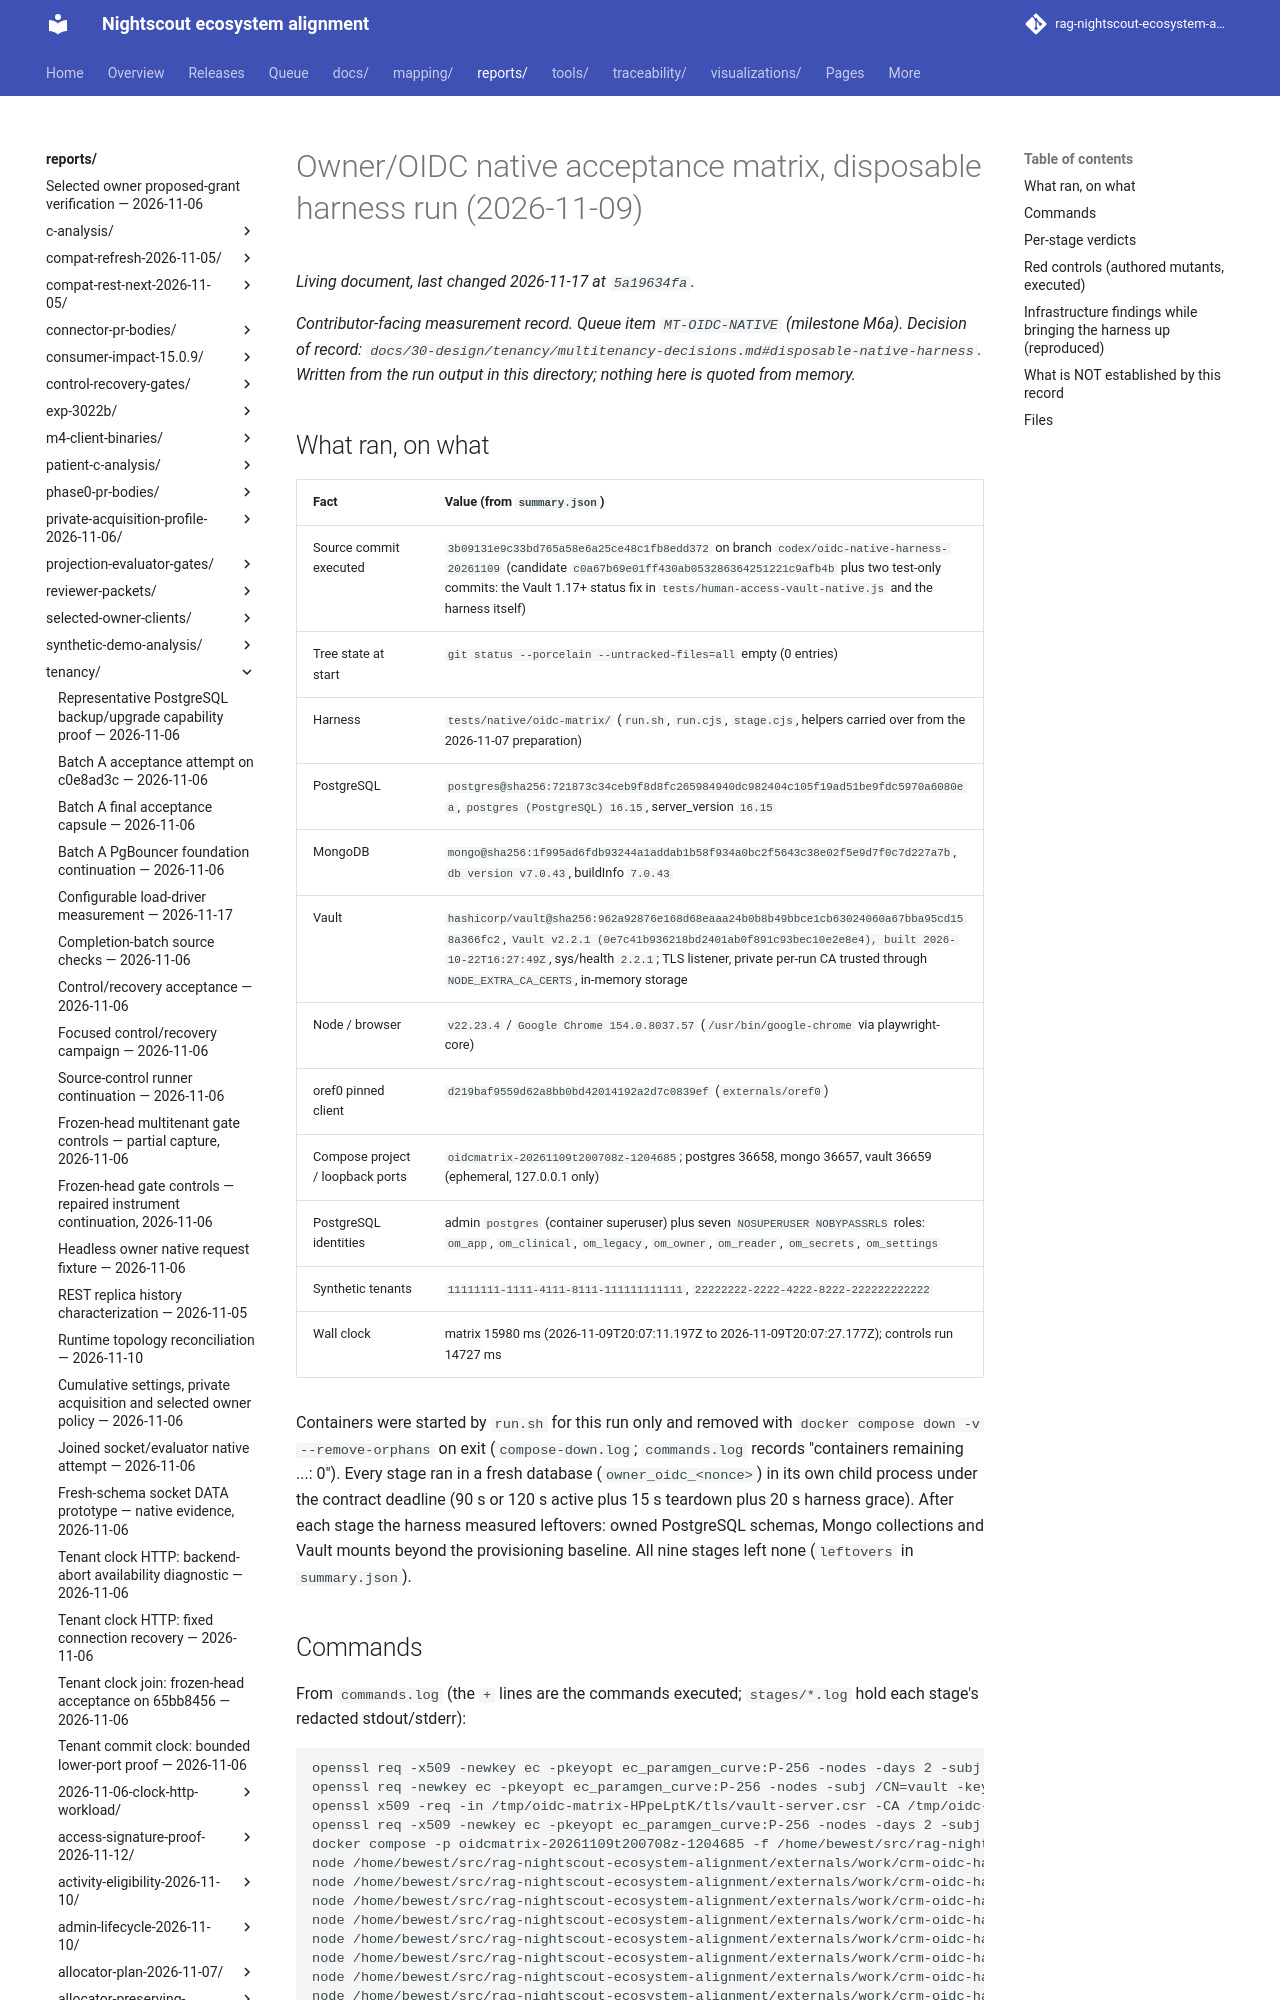

repository: bewest/rag-nightscout-ecosystem-alignment · page: reports/tenancy/oidc-native-2026-11-09/index.html · generator: mkdocs

# Owner/OIDC native acceptance matrix, disposable harness run (2026-11-09)

*Contributor-facing measurement record. Queue item `MT-OIDC-NATIVE` (milestone M6a). Decision of record: `docs/30-design/tenancy/multitenancy-decisions.md#disposable-native-harness`. Written from the run output in this directory; nothing here is quoted from memory.*

## What ran, on what

| Fact | Value (from `summary.json`) |
|---|---|
| Source commit executed | `3b09131e9c33bd765a58e6a25ce48c1fb8edd372` on branch `codex/oidc-native-harness-20261109` (candidate `c0a67b69e01ff430ab053286364251221c9afb4b` plus two test-only commits: the Vault 1.17+ status fix in `tests/human-access-vault-native.js` and the harness itself) |
| Tree state at start | `git status --porcelain --untracked-files=all` empty (0 entries) |
| Harness | `tests/native/oidc-matrix/` (`run.sh`, `run.cjs`, `stage.cjs`, helpers carried over from the 2026-11-07 preparation) |
| PostgreSQL | `postgres@sha256:721873c34ceb9f8d8fc265984940dc982404c105f19ad51be9fdc5970a6080ea`, `postgres (PostgreSQL) 16.15`, server_version `16.15` |
| MongoDB | `mongo@sha256:1f995ad6fdb93244a1addab1b58f934a0bc2f5643c38e02f5e9d7f0c7d227a7b`, `db version v7.0.43`, buildInfo `7.0.43` |
| Vault | `hashicorp/vault@sha256:962a92876e168d68eaaa24b0b8b49bbce1cb63024060a67bba95cd158a366fc2`, `Vault v2.2.1 (0e7c41b936218bd2401ab0f891c93bec10e2e8e4), built 2026-10-22T16:27:49Z`, sys/health `2.2.1`; TLS listener, private per-run CA trusted through `NODE_EXTRA_CA_CERTS`, in-memory storage |
| Node / browser | `v22.23.4` / `Google Chrome 154.0.8037.57` (`/usr/bin/google-chrome` via playwright-core) |
| oref0 pinned client | `d219baf9559d62a8bb0bd42014192a2d7c0839ef` (`externals/oref0`) |
| Compose project / loopback ports | `oidcmatrix-20261109t200708z-1204685`; postgres 36658, mongo 36657, vault 36659 (ephemeral, 127.0.0.1 only) |
| PostgreSQL identities | admin `postgres` (container superuser) plus seven `NOSUPERUSER NOBYPASSRLS` roles: `om_app`, `om_clinical`, `om_legacy`, `om_owner`, `om_reader`, `om_secrets`, `om_settings` |
| Synthetic tenants | `11111111-1111-4111-8111-111111111111`, `22222222-2222-4222-8222-222222222222` |
| Wall clock | matrix 15980 ms (2026-11-09T20:07:11.197Z to 2026-11-09T20:07:27.177Z); controls run 14727 ms |

Containers were started by `run.sh` for this run only and removed with `docker compose down -v --remove-orphans` on exit (`compose-down.log`; `commands.log` records "containers remaining ...: 0"). Every stage ran in a fresh database (`owner_oidc_<nonce>`) in its own child process under the contract deadline (90 s or 120 s active plus 15 s teardown plus 20 s harness grace). After each stage the harness measured leftovers: owned PostgreSQL schemas, Mongo collections and Vault mounts beyond the provisioning baseline. All nine stages left none (`leftovers` in `summary.json`).
